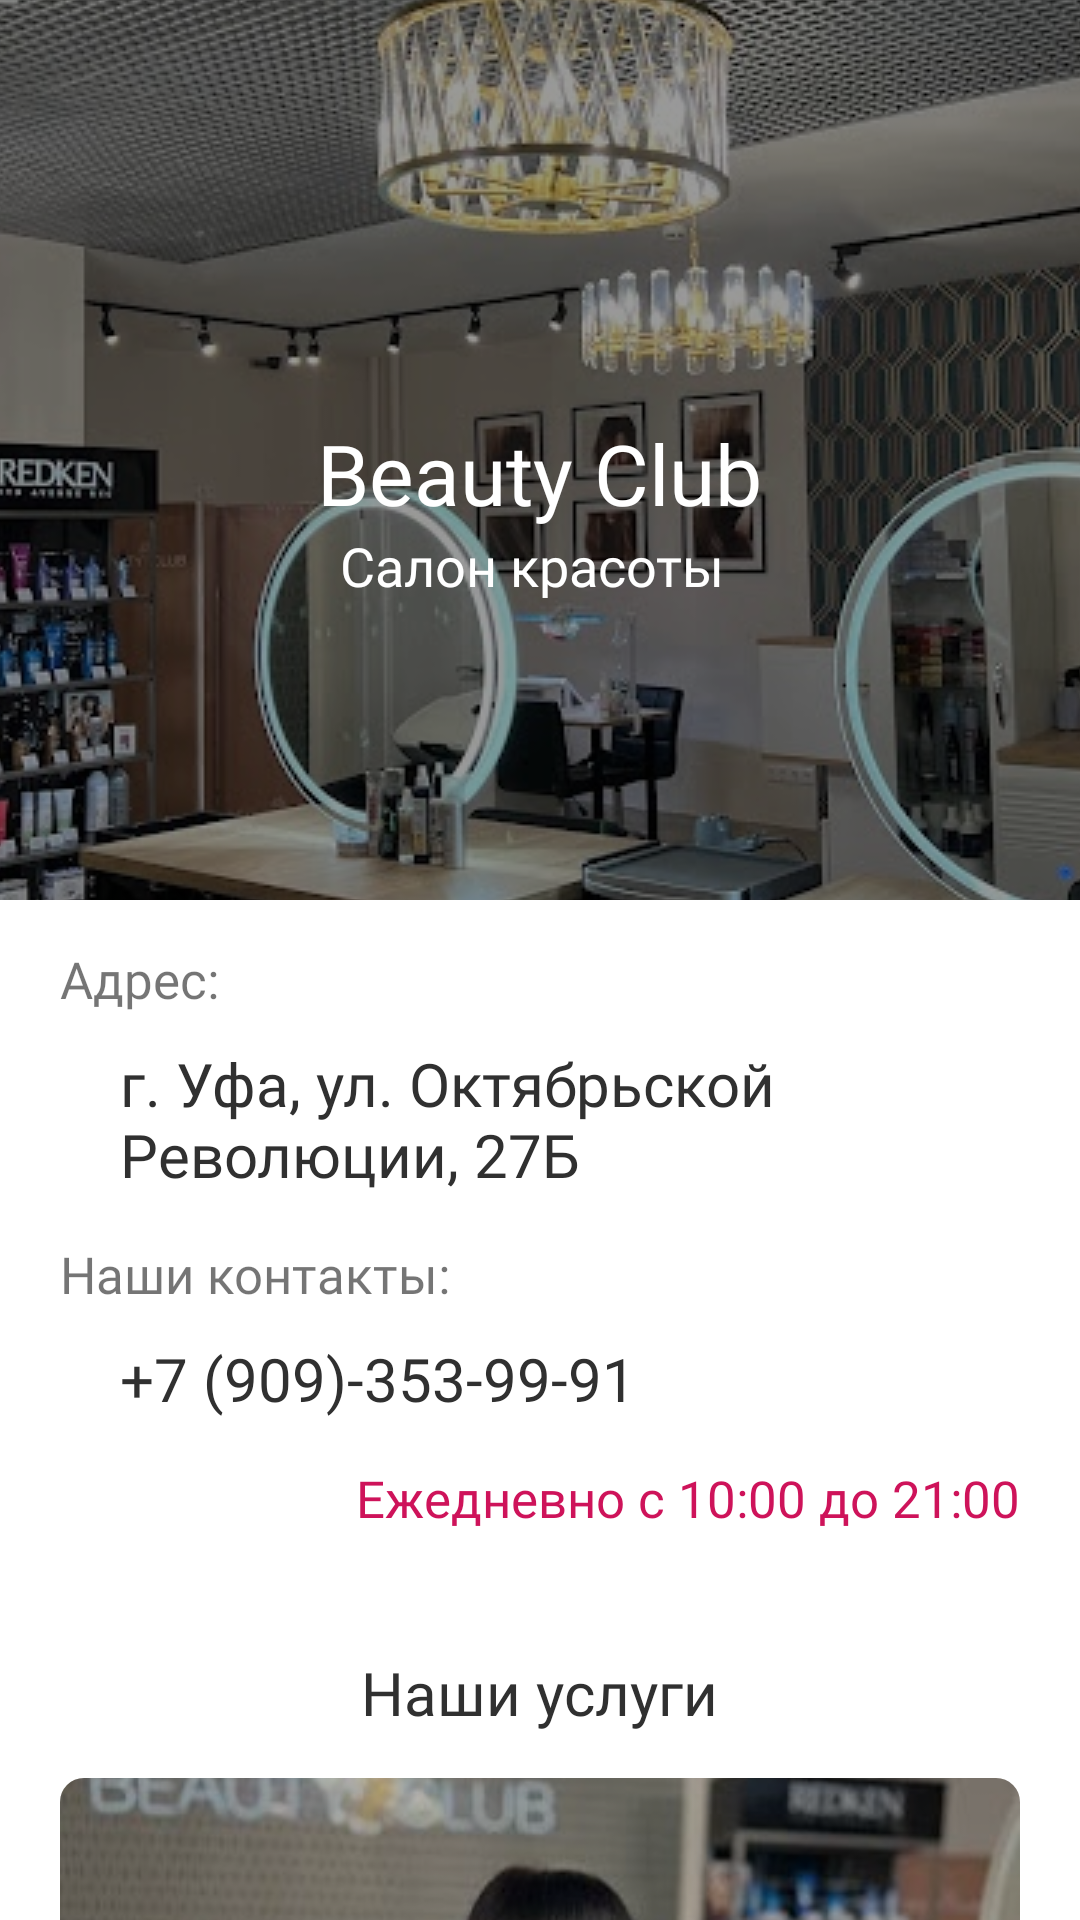

Write the Android layout XML for this screen, with the resource values it uses.
<!-- AndroidManifest.xml: application theme Theme.BeautyShop -->
<!-- res/layout/fragment_home.xml -->
<?xml version="1.0" encoding="utf-8"?>
<androidx.core.widget.NestedScrollView xmlns:android="http://schemas.android.com/apk/res/android"
    xmlns:app="http://schemas.android.com/apk/res-auto"
    android:layout_width="match_parent"
    android:layout_height="match_parent"
    android:background="@color/white"
    android:fillViewport="true">

    <LinearLayout
        android:layout_width="match_parent"
        android:layout_height="wrap_content"
        android:paddingBottom="60dp"
        android:orientation="vertical">

        <FrameLayout
            android:layout_width="match_parent"
            android:layout_height="wrap_content">

            <androidx.appcompat.widget.AppCompatImageView
                android:layout_width="match_parent"
                android:layout_height="300dp"
                android:scaleType="center"
                app:srcCompat="@drawable/home" />

            <FrameLayout
                android:layout_width="match_parent"
                android:layout_height="match_parent"
                android:background="#66000000" />

            <LinearLayout
                android:layout_width="wrap_content"
                android:layout_marginTop="20dp"
                android:layout_height="wrap_content"
                android:orientation="vertical"
                android:layout_gravity="center">

                <androidx.appcompat.widget.AppCompatTextView
                    android:layout_width="wrap_content"
                    android:layout_height="wrap_content"
                    android:layout_gravity="center"
                    android:fontFamily="@font/charlington"
                    android:text="Beauty Club"
                    android:textColor="@color/white"
                    android:textSize="28sp" />

                <androidx.appcompat.widget.AppCompatTextView
                    android:layout_width="wrap_content"
                    android:layout_height="wrap_content"
                    android:layout_gravity="center"
                    android:fontFamily="@font/charlington"
                    android:text="Салон красоты "
                    android:textColor="@color/white"
                    android:textSize="18sp" />
            </LinearLayout>
        </FrameLayout>

        <androidx.appcompat.widget.AppCompatTextView
            android:layout_width="wrap_content"
            android:layout_height="wrap_content"
            android:layout_marginHorizontal="20dp"
            android:layout_marginTop="15dp"
            android:fontFamily="@font/finlandica_regular"
            android:text="@string/address"
            android:textSize="17sp" />

        <androidx.appcompat.widget.AppCompatTextView
            android:layout_width="wrap_content"
            android:layout_height="wrap_content"
            android:layout_marginStart="40dp"
            android:layout_marginTop="10dp"
            android:fontFamily="@font/finlandica_regular"
            android:text="г. Уфа, ул. Октябрьской Революции, 27Б"
            android:textColor="@color/black"
            android:textSize="20sp" />

        <androidx.appcompat.widget.AppCompatTextView
            android:layout_width="wrap_content"
            android:layout_height="wrap_content"
            android:layout_gravity="center_vertical"
            android:layout_marginHorizontal="20dp"
            android:layout_marginTop="15dp"
            android:fontFamily="@font/finlandica_regular"
            android:gravity="start"
            android:text="@string/contacts"
            android:textSize="17sp" />

        <androidx.appcompat.widget.AppCompatTextView
            android:layout_width="wrap_content"
            android:layout_height="wrap_content"
            android:layout_marginStart="40dp"
            android:layout_marginTop="10dp"
            android:fontFamily="@font/finlandica_regular"
            android:gravity="start|center_vertical"
            android:text="+7 (909)-353-99-91"
            android:textColor="@color/black"
            android:textSize="20sp" />

        <androidx.appcompat.widget.AppCompatTextView
            android:layout_width="wrap_content"
            android:layout_height="wrap_content"
            android:layout_gravity="end"
            android:layout_marginHorizontal="20dp"
            android:layout_marginTop="15dp"
            android:fontFamily="@font/finlandica_regular"
            android:gravity="start"
            android:text="@string/graphics"
            android:textColor="@color/brand_color"
            android:textSize="17sp" />

        <androidx.appcompat.widget.AppCompatTextView
            android:layout_width="wrap_content"
            android:layout_height="wrap_content"
            android:layout_gravity="center_horizontal"
            android:layout_marginTop="40dp"
            android:fontFamily="@font/antropos_freefont"
            android:text="@string/our_services"
            android:textColor="@color/black"
            android:textSize="20sp" />


        <androidx.cardview.widget.CardView
            android:layout_width="match_parent"
            android:layout_height="wrap_content"
            android:layout_columnWeight="1"
            app:cardElevation="0dp"
            app:cardCornerRadius="8dp"
            android:layout_marginTop="15dp"
            android:layout_marginHorizontal="20dp"
            android:layout_gravity="center">

            <androidx.appcompat.widget.AppCompatImageView
                android:layout_width="match_parent"
                android:layout_height="250dp"
                android:scaleType="centerCrop"
                android:layout_gravity="center"
                app:srcCompat="@drawable/service_first" />

            <FrameLayout
                android:layout_width="match_parent"
                android:layout_height="match_parent"
                android:background="#4D000000" />

            <androidx.appcompat.widget.AppCompatTextView
                android:layout_width="wrap_content"
                android:layout_height="wrap_content"
                android:text="@string/hair_care"
                android:layout_margin="15dp"
                android:fontFamily="@font/antropos_freefont"
                android:textSize="20sp"
                android:textColor="@color/white"
                android:layout_gravity="end|bottom" />
        </androidx.cardview.widget.CardView>


        <androidx.cardview.widget.CardView
            android:layout_width="match_parent"
            android:layout_height="wrap_content"
            android:layout_columnWeight="1"
            app:cardElevation="0dp"
            app:cardCornerRadius="8dp"
            android:layout_marginTop="15dp"
            android:layout_marginHorizontal="20dp"
            android:layout_gravity="center">

            <androidx.appcompat.widget.AppCompatImageView
                android:layout_width="match_parent"
                android:layout_height="250dp"
                android:scaleType="centerCrop"
                android:layout_gravity="center"
                app:srcCompat="@drawable/service_second" />

            <FrameLayout
                android:layout_width="match_parent"
                android:layout_height="match_parent"
                android:background="#4D000000" />

            <androidx.appcompat.widget.AppCompatTextView
                android:layout_width="wrap_content"
                android:layout_height="wrap_content"
                android:text="@string/eyelash_extensions"
                android:layout_margin="15dp"
                android:fontFamily="@font/antropos_freefont"
                android:textSize="20sp"
                android:textColor="@color/white"
                android:layout_gravity="start|bottom" />
        </androidx.cardview.widget.CardView>


        <androidx.cardview.widget.CardView
            android:layout_width="match_parent"
            android:layout_height="wrap_content"
            android:layout_columnWeight="1"
            app:cardElevation="0dp"
            app:cardCornerRadius="8dp"
            android:layout_marginTop="15dp"
            android:layout_marginHorizontal="20dp"
            android:layout_gravity="center">

            <androidx.appcompat.widget.AppCompatImageView
                android:layout_width="match_parent"
                android:layout_height="250dp"
                android:scaleType="centerCrop"
                android:layout_gravity="center"
                app:srcCompat="@drawable/service_third" />

            <FrameLayout
                android:layout_width="match_parent"
                android:layout_height="match_parent"
                android:background="#4D000000" />

            <androidx.appcompat.widget.AppCompatTextView
                android:layout_width="wrap_content"
                android:layout_height="wrap_content"
                android:text="@string/nails"
                android:layout_margin="15dp"
                android:fontFamily="@font/antropos_freefont"
                android:textSize="20sp"
                android:textColor="@color/white"
                android:layout_gravity="end|bottom" />
        </androidx.cardview.widget.CardView>


        <androidx.cardview.widget.CardView
            android:layout_width="match_parent"
            android:layout_height="wrap_content"
            android:layout_columnWeight="1"
            app:cardElevation="0dp"
            app:cardCornerRadius="8dp"
            android:layout_marginTop="15dp"
            android:layout_marginHorizontal="20dp"
            android:layout_gravity="center">

            <androidx.appcompat.widget.AppCompatImageView
                android:layout_width="match_parent"
                android:layout_height="250dp"
                android:scaleType="centerCrop"
                android:layout_gravity="center"
                app:srcCompat="@drawable/service_fourth" />

            <FrameLayout
                android:layout_width="match_parent"
                android:layout_height="match_parent"
                android:background="#4D000000" />

            <androidx.appcompat.widget.AppCompatTextView
                android:layout_width="wrap_content"
                android:layout_height="wrap_content"
                android:text="@string/eyebrow_design"
                android:layout_margin="15dp"
                android:fontFamily="@font/antropos_freefont"
                android:textSize="20sp"
                android:textColor="@color/white"
                android:layout_gravity="start|bottom" />
        </androidx.cardview.widget.CardView>


    </LinearLayout>

</androidx.core.widget.NestedScrollView>
<!-- resources referenced by this layout -->
<resources>
  <color name="black">#303030</color>
  <color name="brand_color">#CE135A</color>
  <color name="white">#FFFFFF</color>
  <!-- drawable home: jpg bitmap (drawable, 220786 bytes) -->
  <!-- drawable service_first: jpg bitmap (drawable, 28582 bytes) -->
  <!-- drawable service_fourth: jpg bitmap (drawable, 26900 bytes) -->
  <!-- drawable service_second: jpg bitmap (drawable, 142021 bytes) -->
  <!-- drawable service_third: jpg bitmap (drawable, 17589 bytes) -->
  <string name="address">Адрес:</string>
  <string name="contacts">Наши контакты:</string>
  <string name="eyebrow_design">Дизайн бровей</string>
  <string name="eyelash_extensions">Наращивание ресниц</string>
  <string name="graphics">Ежедневно с 10:00 до 21:00</string>
  <string name="hair_care">Уход за волосами</string>
  <string name="nails">Маникюр</string>
  <string name="our_services">Наши услуги</string>
  <style name="Theme.BeautyShop" parent="Theme.MaterialComponents.DayNight.DarkActionBar" />
</resources>
